2-way image classification set "Al_Masri_Reina" from GitHub (reina-m/Fairness); label vocabulary: malade, sain.

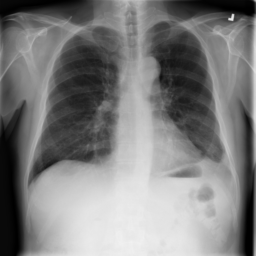
Label: malade

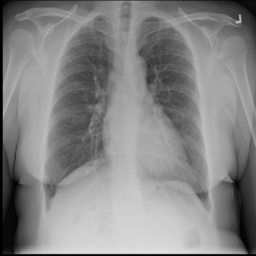
Label: sain

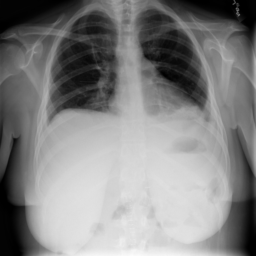
Label: malade

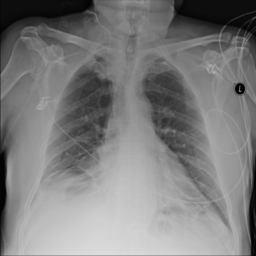
Label: sain

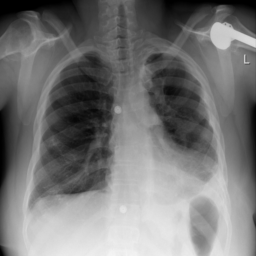
Label: malade

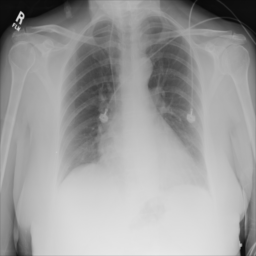
Label: sain
